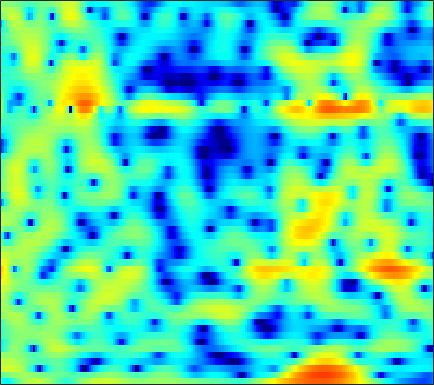

Data behind this chart, as committed beside it:
-4.4571, -5.3638, -6.1759, -6.2311, -5.6865, -4.5957, -3.2907, -2.3281, -1.1297, -0.11015, 0.7337, 1.2589, 1.8271, 2.2592, 2.4899, 2.6919, 2.7537, 2.7415, 2.6089, 2.3398, 1.9725, 1.6368, 1.0982, 0.45755
-2.117, -1.516, -0.8552, -0.3132, 0.03487, 0.4485, 0.7961, 1.019, 1.229, 1.356, 1.396, 1.367, 1.244, 1.046, 0.8619, 0.5796, 0.2849, 0.07979, -0.1514, -0.3297, -0.4502, -0.5071, -0.5668, -0.6363
3.337, 3.47, 3.586, 3.626, 3.61, 3.503, 3.291, 3.055, 2.616, 2.03, 1.225, 0.4724, -0.784, -2.43, -4.016, -6.842, -11.18, -16.49, -22.48, -13.26, -8.746, -6.63, -4.681, -3.378
2.747, 2.739, 2.696, 2.611, 2.518, 2.34, 2.096, 1.866, 1.505, 1.06, 0.5448, 0.1112, -0.4875, -1.111, -1.563, -2.092, -2.519, -2.732, -2.825, -2.758, -2.547, -2.331, -2.025, -1.754
0.6414, 0.7451, 0.8894, 1.016, 1.075, 1.083, 0.9857, 0.8395, 0.5393, 0.1158, -0.3998, -0.8321, -1.406, -1.928, -2.201, -2.363, -2.298, -2.105, -1.706, -1.198, -0.6745, -0.2854, 0.1577, 0.5123
-6.128, -4.566, -2.678, -1.216, -0.4036, 0.3211, 0.6739, 0.7048, 0.444, -0.1943, -1.285, -2.482, -4.775, -8.445, -13.09, -22.79, -11.99, -7.645, -4.055, -1.664, 0.03539, 1.001, 1.961, 2.642
-6.402, -5.218, -3.619, -2.219, -1.368, -0.4974, 0.07071, 0.311, 0.4091, 0.2806, -0.05038, -0.4035, -0.9509, -1.503, -1.799, -1.911, -1.602, -1.154, -0.3971, 0.3963, 1.098, 1.538, 1.969, 2.23
-3.169, -2.761, -2.15, -1.534, -1.097, -0.5726, -0.1327, 0.1189, 0.3544, 0.476, 0.5139, 0.4987, 0.4616, 0.418, 0.3987, 0.4052, 0.4679, 0.5444, 0.6919, 0.8573, 0.9996, 1.09, 1.144, 1.119
-3.645, -2.871, -1.941, -1.135, -0.6251, -0.07749, 0.3366, 0.5635, 0.7593, 0.8373, 0.8059, 0.7278, 0.5706, 0.3756, 0.2266, 0.05454, -0.05996, -0.0928, -0.06954, 0.04709, 0.2236, 0.3674, 0.5376, 0.6499
-3.186, -1.99, -0.7375, 0.2012, 0.7445, 1.27, 1.579, 1.691, 1.687, 1.522, 1.186, 0.7972, 0.1173, -0.7587, -1.505, -2.571, -3.479, -3.89, -3.806, -3.094, -2.069, -1.281, -0.348, 0.3821
0.03206, 0.6187, 1.265, 1.714, 1.944, 2.113, 2.144, 2.073, 1.872, 1.527, 1.037, 0.5276, -0.4034, -1.756, -3.173, -5.918, -10.39, -15.85, -14.71, -8.069, -4.227, -2.34, -0.5803, 0.5512
1.313, 1.455, 1.445, 1.187, 0.8472, 0.2604, -0.3791, -0.7982, -1.175, -1.284, -1.18, -1.048, -0.927, -0.9464, -1.068, -1.306, -1.501, -1.474, -1.199, -0.6091, 0.1368, 0.6921, 1.3, 1.696
1.809, 1.593, 0.9535, -0.126, -1.319, -3.601, -7.039, -10.94, -16.63, -11.49, -6.859, -4.629, -2.602, -1.22, -0.4658, 0.2773, 0.8114, 1.137, 1.528, 1.86, 2.127, 2.276, 2.397, 2.382
2.699, 2.334, 1.617, 0.6449, -0.2616, -1.689, -3.23, -4.227, -4.934, -4.703, -3.761, -2.921, -1.864, -0.9996, -0.4747, 0.08207, 0.5085, 0.7491, 0.987, 1.167, 1.271, 1.317, 1.319, 1.243
4.027, 3.642, 3.025, 2.323, 1.776, 1.047, 0.3712, -0.06397, -0.4867, -0.7411, -0.8609, -0.8823, -0.8623, -0.844, -0.8539, -0.8964, -0.9703, -1.05, -1.146, -1.239, -1.268, -1.263, -1.234, -1.196
5.607, 5.079, 4.289, 3.432, 2.79, 1.993, 1.304, 0.8818, 0.4357, 0.115, -0.1587, -0.3832, -0.7455, -1.215, -1.66, -2.395, -3.254, -3.924, -4.731, -5.298, -5.5, -5.414, -5.041, -4.507
7.479, 6.597, 5.201, 3.551, 2.186, 0.4176, -0.8332, -1.188, -0.9709, -0.4435, -0.03174, 0.08303, -0.1326, -0.7905, -1.603, -3.186, -5.49, -7.735, -11.7, -15.91, -15.67, -13.4, -10.84, -8.863
8.354, 7.337, 5.547, 3.053, 0.455, -4.787, -14.18, -11.01, -4.289, -1.117, 0.5108, 1.121, 1.281, 0.8021, 0.06169, -1.446, -3.589, -5.624, -8.743, -11.54, -13.07, -13.73, -14.95, -16.8
5.941, 5.42, 4.496, 3.4, 2.517, 1.42, 0.6928, 0.4971, 0.6091, 0.9645, 1.274, 1.361, 1.254, 0.8426, 0.3228, -0.6201, -1.841, -2.901, -4.453, -6.136, -7.931, -9.376, -11.43, -13.03
3.462, 3.344, 3.067, 2.749, 2.519, 2.247, 2.046, 1.966, 1.913, 1.889, 1.848, 1.77, 1.571, 1.247, 0.896, 0.294, -0.4411, -1.083, -2.041, -3.065, -4.143, -4.961, -5.986, -6.904
1.484, 1.309, 1.112, 0.9939, 0.9961, 1.123, 1.341, 1.528, 1.794, 2.011, 2.155, 2.213, 2.2, 2.077, 1.923, 1.611, 1.205, 0.8336, 0.2398, -0.4456, -1.217, -1.863, -2.821, -3.926
-1.238, -2.333, -3.545, -3.91, -3.46, -2.276, -0.9801, -0.1359, 0.7834, 1.47, 1.945, 2.192, 2.404, 2.505, 2.527, 2.497, 2.38, 2.244, 1.996, 1.641, 1.163, 0.7238, 0.007279, -0.8668
-3.088, -6.025, -12.54, -17.21, -10.62, -5.645, -2.843, -1.46, -0.2565, 0.4637, 0.8696, 1.035, 1.165, 1.283, 1.396, 1.612, 1.869, 2.058, 2.268, 2.381, 2.36, 2.245, 1.952, 1.504
0.8089, -0.08237, -1.054, -1.52, -1.493, -1.12, -0.6883, -0.4728, -0.4209, -0.7188, -1.366, -2.039, -3.015, -3.65, -3.576, -2.72, -1.401, -0.416, 0.695, 1.54, 2.111, 2.364, 2.491, 2.395
2.797, 2.452, 2.025, 1.693, 1.481, 1.2, 0.8501, 0.4656, -0.2819, -1.431, -3.204, -5.165, -9.37, -18.74, -21.08, -9.909, -5.246, -3.04, -1.005, 0.3598, 1.256, 1.691, 2.017, 2.079
1.925, 1.806, 1.71, 1.655, 1.611, 1.497, 1.282, 1.017, 0.4883, -0.2679, -1.246, -2.073, -3.157, -3.882, -3.955, -3.421, -2.448, -1.662, -0.6879, 0.08684, 0.6384, 0.9106, 1.088, 1.071
-1.366, -1.178, -0.572, 0.1583, 0.6791, 1.244, 1.596, 1.724, 1.702, 1.49, 1.135, 0.8118, 0.3803, 0.004909, -0.1932, -0.3215, -0.3066, -0.2192, -0.0523, 0.1416, 0.293, 0.3431, 0.2881, 0.0805
-12.79, -9.001, -4.425, -1.415, 0.1658, 1.65, 2.602, 3.033, 3.307, 3.287, 3.021, 2.679, 2.079, 1.372, 0.8115, 0.1198, -0.4098, -0.6374, -0.7135, -0.5906, -0.4047, -0.3177, -0.3584, -0.6717
-4.366, -3.405, -1.339, 0.6399, 1.883, 3.138, 3.984, 4.355, 4.534, 4.358, 3.838, 3.214, 2.047, 0.4582, -1.052, -3.456, -5.941, -6.958, -6.177, -4.344, -2.791, -1.997, -1.445, -1.475
0.1392, 0.6402, 1.447, 2.304, 2.902, 3.56, 3.991, 4.151, 4.102, 3.737, 3.031, 2.262, 0.8741, -1.005, -2.86, -6.09, -10.22, -12.28, -10.06, -6.768, -4.515, -3.413, -2.557, -2.264
-0.4764, 0.2954, 1.249, 2.107, 2.631, 3.164, 3.461, 3.521, 3.37, 2.955, 2.274, 1.605, 0.5264, -0.6977, -1.632, -2.804, -3.67, -4.004, -3.961, -3.523, -2.95, -2.563, -2.201, -2.082
-2.315, -0.8769, 0.702, 1.9, 2.587, 3.226, 3.568, 3.615, 3.419, 2.917, 2.126, 1.353, 0.1448, -1.167, -2.07, -2.962, -3.312, -3.227, -2.784, -2.191, -1.631, -1.311, -1.084, -1.122
-2.498, -0.8744, 0.8528, 2.156, 2.91, 3.621, 4.015, 4.09, 3.886, 3.292, 2.267, 1.153, -0.904, -3.859, -6.879, -11.5, -10.35, -7.178, -4.035, -2.017, -0.7529, -0.1744, 0.1754, 0.1068
-2.093, -1.178, -0.0005572, 1.081, 1.793, 2.567, 3.091, 3.315, 3.33, 3.009, 2.297, 1.482, -0.02517, -2.019, -3.699, -5.425, -5.21, -3.994, -2.172, -0.7551, 0.162, 0.5477, 0.6938, 0.4502
-5.09, -4.482, -3.35, -2.058, -1.095, 0.06302, 1.011, 1.552, 2.043, 2.272, 2.247, 2.085, 1.724, 1.288, 0.968, 0.6811, 0.616, 0.6991, 0.9009, 1.105, 1.185, 1.111, 0.7999, 0.212
-14.66, -13.07, -9.556, -6.428, -4.544, -2.524, -0.9599, -0.04457, 0.9066, 1.583, 2.044, 2.269, 2.445, 2.52, 2.536, 2.529, 2.502, 2.471, 2.389, 2.235, 1.967, 1.665, 1.089, 0.2764
-15.61, -14.13, -10.66, -7.567, -5.694, -3.657, -2.066, -1.084, -0.02859, 0.7915, 1.419, 1.786, 2.157, 2.418, 2.562, 2.681, 2.729, 2.72, 2.647, 2.477, 2.196, 1.902, 1.374, 0.6681
-8.112, -7.584, -6.585, -5.402, -4.48, -3.316, -2.262, -1.562, -0.7534, -0.07273, 0.4778, 0.8216, 1.197, 1.496, 1.671, 1.855, 1.986, 2.045, 2.076, 2.045, 1.935, 1.795, 1.524, 1.145
-5.565, -5.119, -4.522, -3.911, -3.441, -2.827, -2.229, -1.82, -1.326, -0.8985, -0.5353, -0.3062, -0.045, 0.1824, 0.3347, 0.542, 0.7547, 0.9184, 1.122, 1.312, 1.463, 1.539, 1.585, 1.565
-3.571, -3.377, -3.189, -3.022, -2.885, -2.642, -2.37, -2.156, -1.888, -1.688, -1.558, -1.52, -1.523, -1.542, -1.514, -1.357, -1.038, -0.6884, -0.1548, 0.3935, 0.9111, 1.251, 1.642, 1.966
-1.105, -1.644, -2.421, -3.079, -3.378, -3.413, -3.185, -2.909, -2.564, -2.365, -2.419, -2.664, -3.272, -4.227, -4.962, -5.438, -4.731, -3.63, -2.01, -0.6452, 0.3742, 0.9862, 1.676, 2.321
1.265, -0.6627, -4.082, -8.365, -10.15, -8.557, -6.201, -5.019, -3.997, -3.315, -2.99, -3.069, -3.911, -6.076, -9.304, -19.27, -11.42, -6.22, -2.621, -0.8706, -0.2945, -0.3389, -0.4114, 0.3912
1.08, -0.983, -4.497, -8.381, -10.32, -10.51, -10.4, -10.91, -11.9, -10.83, -8.023, -6.215, -4.682, -3.924, -3.682, -3.246, -2.521, -1.843, -1.141, -1.161, -2.313, -4.458, -10.61, -10.05
-0.8757, -1.96, -3.581, -5.298, -6.581, -8.422, -10.69, -12.81, -15.69, -14.61, -10.83, -8.435, -6.044, -4.383, -3.465, -2.517, -1.794, -1.403, -1.058, -0.9436, -1.043, -1.155, -1.066, -0.4097
-2.434, -2.936, -3.692, -4.512, -5.147, -5.97, -6.705, -7.095, -7.29, -6.995, -6.233, -5.494, -4.46, -3.485, -2.818, -2.088, -1.489, -1.115, -0.7235, -0.4026, -0.1138, 0.1375, 0.5492, 1.089
-3.431, -3.545, -3.734, -3.94, -4.098, -4.266, -4.334, -4.322, -4.165, -3.852, -3.409, -3.013, -2.448, -1.886, -1.502, -1.045, -0.6738, -0.447, -0.1997, 0.004581, 0.2131, 0.3888, 0.6769, 1.056
-4.052, -3.894, -3.742, -3.63, -3.535, -3.37, -3.123, -2.874, -2.452, -1.949, -1.41, -1.007, -0.4981, -0.06343, 0.1902, 0.4353, 0.5496, 0.5469, 0.4551, 0.2838, 0.0912, -0.0312, -0.08215, 0.06103
-4.512, -4.174, -3.913, -3.804, -3.741, -3.566, -3.168, -2.663, -1.79, -0.8032, 0.1715, 0.8281, 1.549, 2.063, 2.306, 2.406, 2.25, 1.957, 1.315, 0.3952, -0.7761, -1.726, -2.821, -3.239
-5.045, -4.604, -4.641, -5.322, -6.236, -7.619, -7.762, -6.342, -3.602, -1.088, 0.9168, 2.085, 3.235, 3.97, 4.273, 4.335, 4.007, 3.491, 2.375, 0.6781, -1.849, -4.591, -10.76, -26.71
-5.088, -4.744, -4.941, -6.056, -7.69, -11.28, -13.37, -9.751, -4.839, -1.424, 0.9584, 2.269, 3.534, 4.322, 4.629, 4.702, 4.386, 3.899, 2.905, 1.502, -0.2884, -1.826, -3.829, -5.1
-3.921, -3.59, -3.358, -3.353, -3.397, -3.319, -2.842, -2.149, -0.9059, 0.4519, 1.699, 2.486, 3.295, 3.815, 4.013, 4.026, 3.759, 3.374, 2.637, 1.654, 0.4715, -0.5134, -1.899, -3.33
-2.963, -2.584, -2.106, -1.63, -1.266, -0.7459, -0.1711, 0.3009, 0.9593, 1.623, 2.228, 2.616, 3.007, 3.238, 3.302, 3.219, 2.953, 2.624, 2.019, 1.233, 0.2625, -0.5928, -1.931, -3.562
-3.275, -2.78, -2.029, -1.234, -0.6601, 0.04156, 0.6655, 1.079, 1.557, 1.942, 2.234, 2.389, 2.522, 2.56, 2.523, 2.383, 2.124, 1.854, 1.373, 0.7583, 0.004725, -0.6499, -1.626, -2.716
-5.787, -4.565, -2.86, -1.373, -0.4522, 0.5183, 1.22, 1.581, 1.88, 1.991, 1.971, 1.898, 1.772, 1.646, 1.553, 1.438, 1.279, 1.109, 0.7786, 0.3042, -0.2931, -0.7858, -1.448, -2.025
-10.09, -5.899, -2.461, -0.2836, 0.8489, 1.868, 2.42, 2.57, 2.446, 2.007, 1.315, 0.7139, -0.03822, -0.4731, -0.4939, -0.2307, 0.1243, 0.2805, 0.2386, -0.1557, -0.909, -1.669, -2.784, -3.583
-1.133, -0.18, 1.154, 2.25, 2.857, 3.333, 3.409, 3.193, 2.489, 1.228, -0.7764, -2.952, -7.079, -10.59, -8.528, -4.639, -2.152, -1.065, -0.4432, -0.6458, -1.737, -3.319, -7.041, -15.8
1.372, 1.59, 1.881, 2.133, 2.238, 2.222, 1.986, 1.626, 0.8637, -0.3206, -2.017, -3.648, -6.069, -7.465, -6.787, -4.763, -2.946, -1.986, -1.258, -1.13, -1.536, -2.122, -3.084, -3.74
0.5061, 0.4865, 0.4097, 0.2891, 0.1609, -0.0434, -0.2896, -0.5113, -0.8638, -1.279, -1.745, -2.091, -2.451, -2.583, -2.475, -2.133, -1.676, -1.364, -1.03, -0.8371, -0.7429, -0.6878, -0.5919, -0.3625
